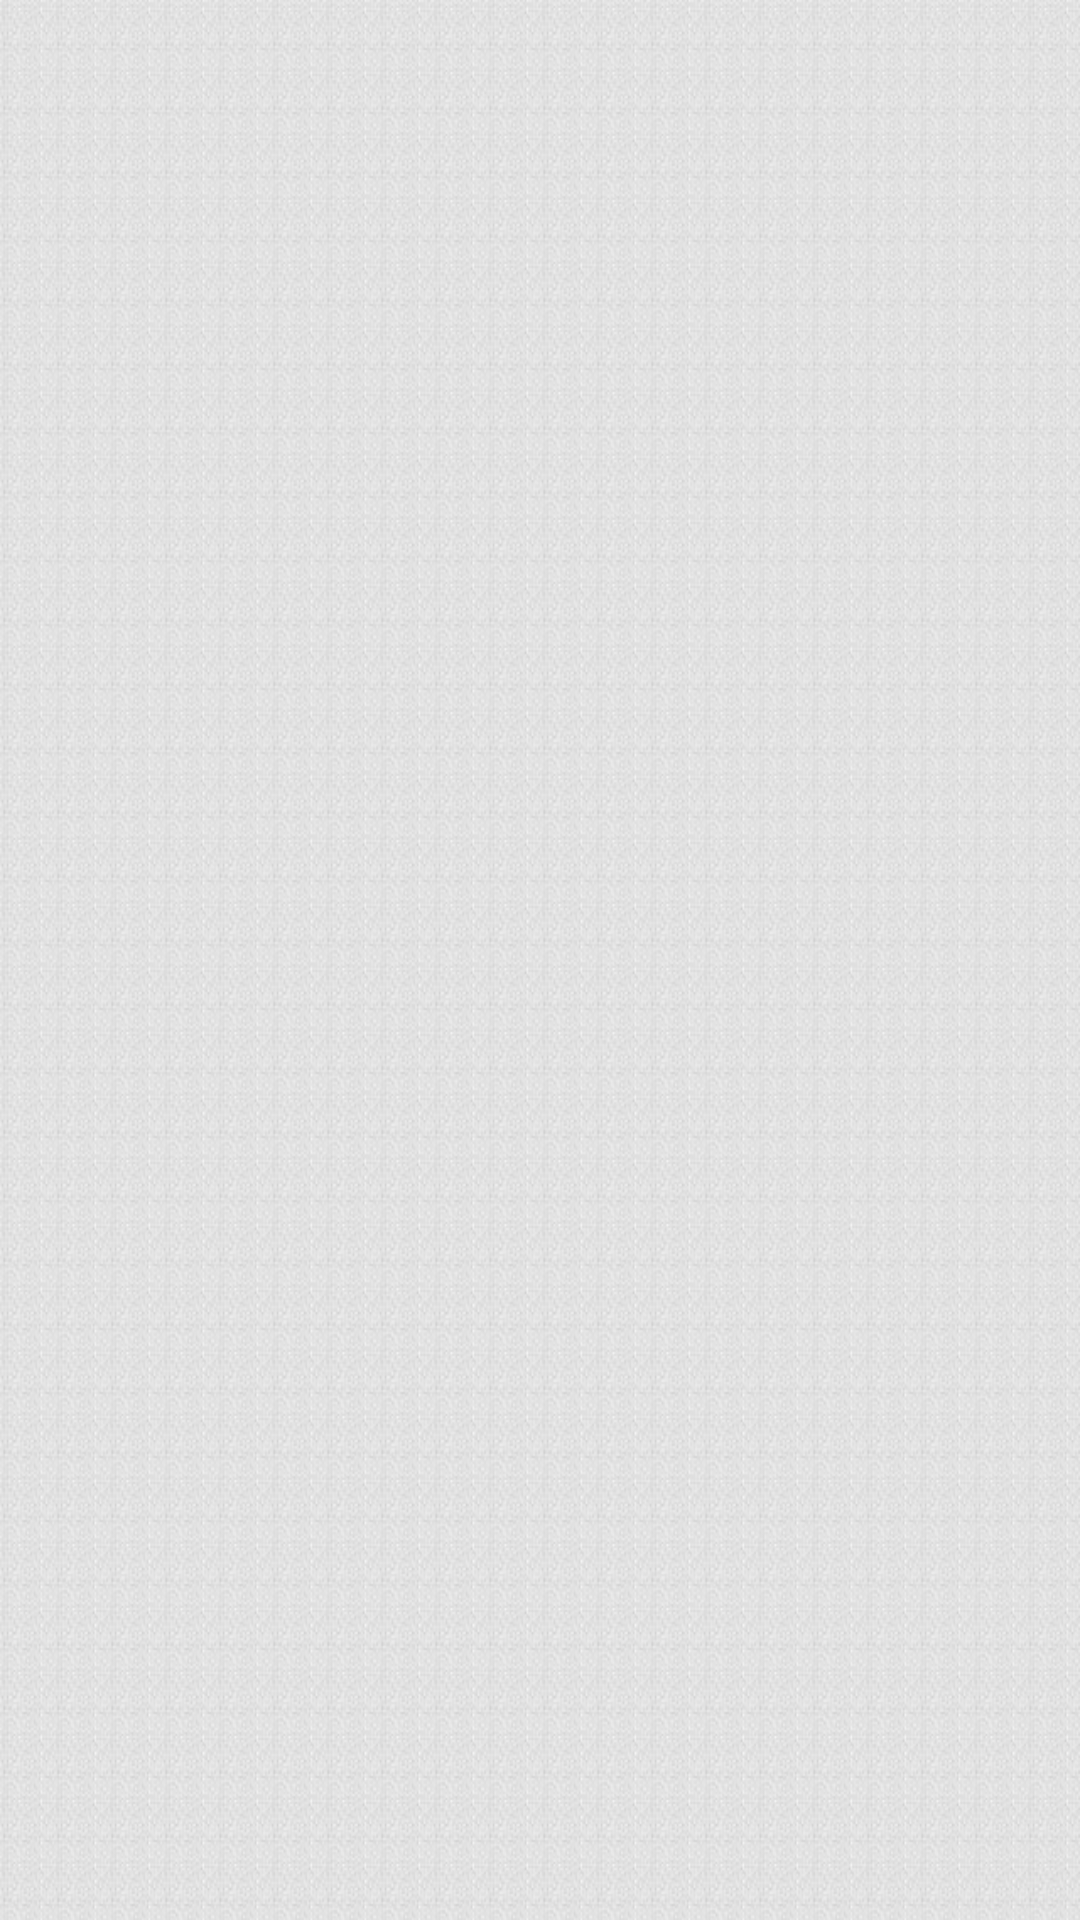

Android layout source for this screen:
<!-- AndroidManifest.xml: application theme AppTheme -->
<!-- res/layout/fragment_lang_tab.xml -->
<?xml version="1.0" encoding="utf-8"?>
<LinearLayout xmlns:android="http://schemas.android.com/apk/res/android"
    android:orientation="vertical"
    android:layout_width="match_parent"
    android:layout_height="match_parent"
    android:background="@drawable/back">

    <ListView
        android:id="@+id/lv"
        android:layout_width="match_parent"
        android:layout_height="wrap_content"
        android:layout_marginTop="2dp"
        android:choiceMode="singleChoice"
        android:drawSelectorOnTop="false"
        android:fadingEdgeLength="10dp"
        android:minHeight="?android:attr/listPreferredItemHeight" >

    </ListView>
</LinearLayout>
<!-- resources referenced by this layout -->
<resources>
  <!-- drawable back: jpg bitmap (drawable-xhdpi, 144331 bytes) -->
  <style name="AppTheme" parent="AppBaseTheme">
          
  
      </style>
  <style name="AppBaseTheme" parent="android:Theme.Holo.Light.DarkActionBar">
          
      </style>
</resources>
